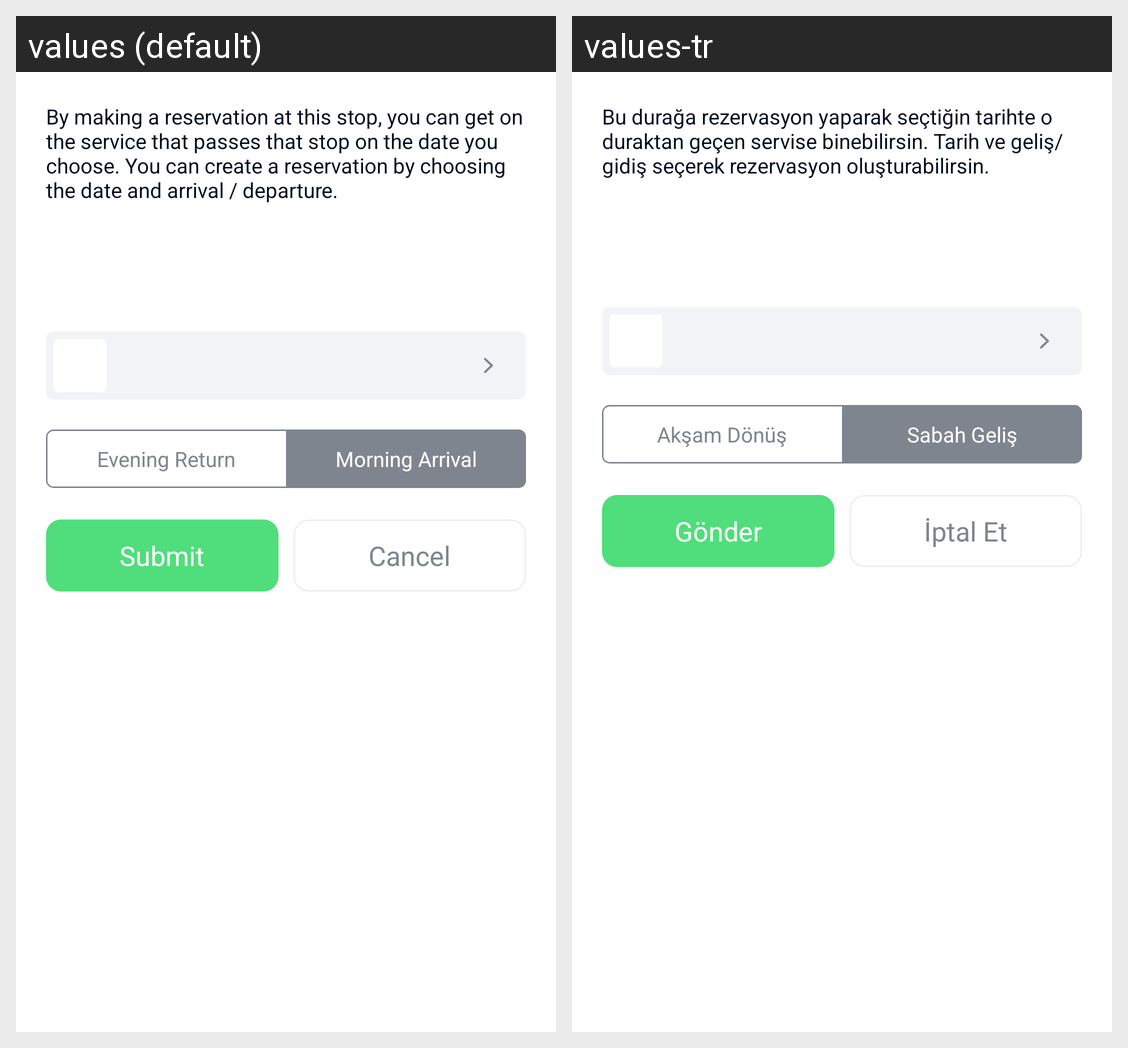

The Android screen above is rendered under two locales of the same app. Produce the string resources it draws, with the default and per-locale values.
Android screen res/layout/shuttle_reservation_dialog.xml rendered under 2 locales, left to right: values (default), values-tr. Device: Nexus 5 (rendered at 1080×1920; each locale shown at half size, 540×960, under a caption strip naming it); theme AppTheme.
Strings drawn on this screen, with the default value and each locale's value (text and hints the layout hard-codes, and strings that could not be matched under every locale, appear in the picture but are not listed):

shuttle_reservation_text
  values: By making a reservation at this stop, you can get on the service that passes that stop on the date you choose. You can create a reservation by choosing the date and arrival / departure.
  values-tr: Bu durağa rezervasyon yaparak seçtiğin tarihte o duraktan geçen servise binebilirsin. Tarih ve geliş/gidiş seçerek rezervasyon oluşturabilirsin.

evening_return
  values: Evening Return
  values-tr: Akşam Dönüş

morning_arrival
  values: Morning Arrival
  values-tr: Sabah Geliş

submit
  values: Submit
  values-tr: Gönder

cancel
  values: Cancel
  values-tr: İptal Et
